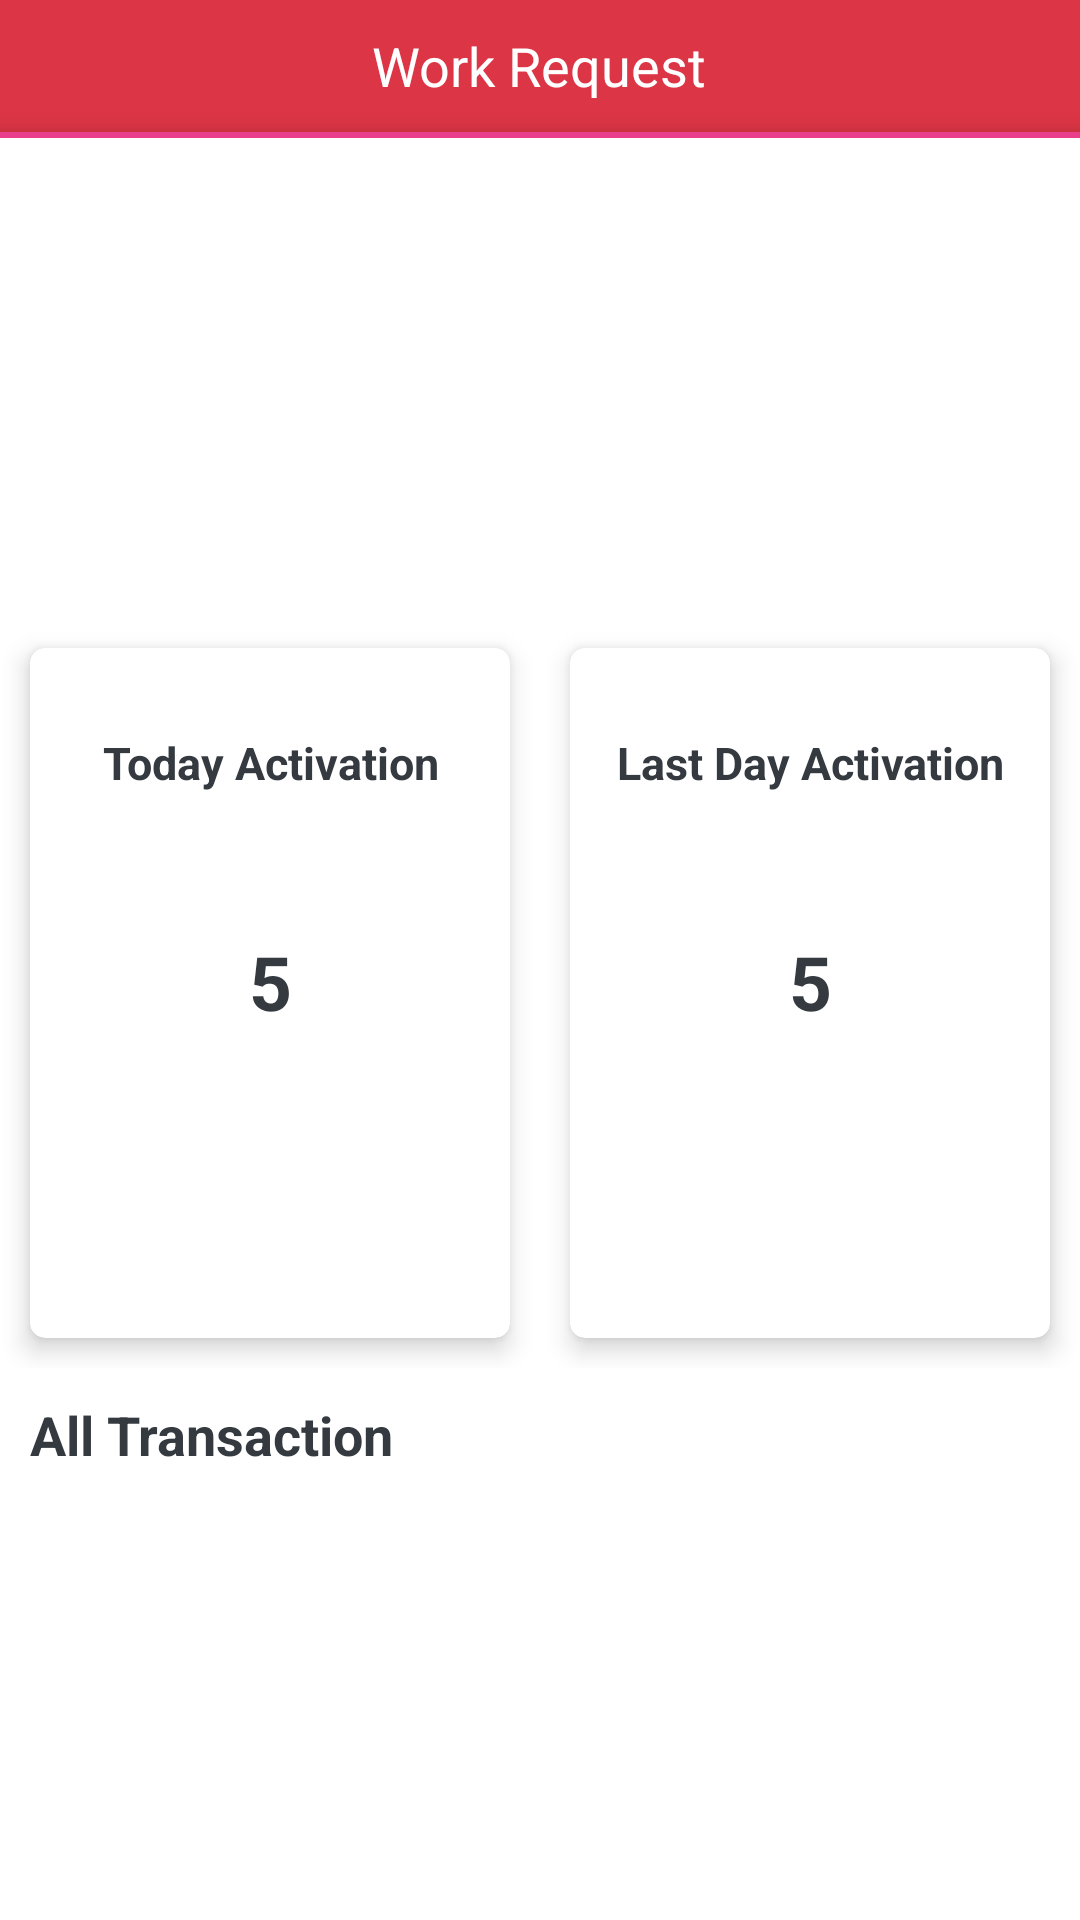

The Android layout XML behind this screen, and the referenced resources:
<!-- AndroidManifest.xml: application theme Theme.HitchPayments -->
<!-- res/layout/fragment_home.xml -->
<?xml version="1.0" encoding="utf-8"?>
<RelativeLayout xmlns:android="http://schemas.android.com/apk/res/android"
    xmlns:app="http://schemas.android.com/apk/res-auto"
    android:layout_width="match_parent"
    android:layout_height="match_parent">

    <ScrollView
        android:layout_width="match_parent"
        android:layout_height="match_parent"
        android:scrollbars="none">

        <LinearLayout
            android:layout_width="match_parent"
            android:layout_height="wrap_content"
            android:orientation="vertical">

            <include
                android:id="@+id/toolbar"
                layout="@layout/tollbar"></include>

            <androidx.viewpager2.widget.ViewPager2
                android:layout_width="match_parent"
                android:layout_height="@dimen/hundred_fifty"
                android:id="@+id/viewpager2ImageSlider"
                android:layout_margin="@dimen/five">

            </androidx.viewpager2.widget.ViewPager2>

            <LinearLayout
                android:layout_width="match_parent"
                android:layout_height="@dimen/two_hundred_fifty"
                android:layout_below="@id/toolbar"
                android:weightSum="2">

                <androidx.cardview.widget.CardView
                    android:id="@+id/card1"
                    android:layout_width="0dp"
                    android:layout_height="match_parent"
                    android:layout_marginLeft="10dp"
                    android:layout_marginRight="@dimen/five"
                    android:layout_weight="1"
                    android:gravity="center"
                    app:cardBackgroundColor="@color/white"
                    app:cardCornerRadius="5dp"
                    android:layout_margin="@dimen/ten"
                    app:cardElevation="@dimen/five">

                    <RelativeLayout
                        android:layout_width="match_parent"
                        android:layout_height="match_parent"
                        android:background="@drawable/deshbord_bg">

                        <TextView
                            android:id="@+id/text_Today"
                            android:layout_width="match_parent"
                            android:layout_height="wrap_content"
                            android:gravity="center"
                            android:padding="@dimen/eight"
                            android:layout_marginTop="@dimen/twenty"
                            android:text="Today Activation"
                            android:textColor="@color/dark"
                            android:textSize="@dimen/textsize"
                            android:textStyle="bold" />

                        <TextView
                            android:id="@+id/text_TodayActivation"
                            android:layout_width="match_parent"
                            android:layout_height="wrap_content"
                            android:gravity="center"
                            android:padding="@dimen/eight"
                            android:text="5"
                            android:textColor="@color/dark"
                            android:textSize="@dimen/twenty_five"
                            android:textStyle="bold"
                            android:layout_marginTop="@dimen/thirty"
                            android:layout_below="@+id/text_Today"/>

                    


                        <Button
                            android:id="@+id/btn_NPCITAG"
                            android:layout_width="match_parent"
                            android:layout_height="match_parent"
                            android:background="@android:color/transparent"></Button>

                    </RelativeLayout>

                </androidx.cardview.widget.CardView>

                <androidx.cardview.widget.CardView
                    android:id="@+id/card2"
                    android:layout_width="0dp"
                    android:layout_height="match_parent"
                    android:layout_marginLeft="10dp"
                    android:layout_marginRight="@dimen/five"
                    android:layout_weight="1"
                    android:gravity="center"
                    app:cardBackgroundColor="@color/white"
                    app:cardCornerRadius="5dp"
                    android:layout_margin="@dimen/ten"
                    app:cardElevation="@dimen/five">

                    <RelativeLayout
                        android:layout_width="match_parent"
                        android:layout_height="match_parent"
                        android:background="@drawable/deshbord_bg">

                        <TextView
                            android:id="@+id/text_LastDay"
                            android:layout_width="match_parent"
                            android:layout_height="wrap_content"
                            android:gravity="center"
                            android:padding="@dimen/eight"
                            android:layout_marginTop="@dimen/twenty"
                            android:text="Last Day Activation"
                            android:textColor="@color/dark"
                            android:textSize="@dimen/textsize"
                            android:textStyle="bold" />

                        <TextView
                            android:id="@+id/text_LastDayActivation"
                            android:layout_width="match_parent"
                            android:layout_height="wrap_content"
                            android:gravity="center"
                            android:padding="@dimen/eight"
                            android:text="5"
                            android:textColor="@color/dark"
                            android:textSize="@dimen/twenty_five"
                            android:textStyle="bold"
                            android:layout_marginTop="@dimen/thirty"
                            android:layout_below="@+id/text_LastDay"/>



                        <Button
                            android:id="@+id/btn"
                            android:layout_width="match_parent"
                            android:layout_height="match_parent"
                            android:background="@android:color/transparent"></Button>

                    </RelativeLayout>

                </androidx.cardview.widget.CardView>


            </LinearLayout>

            <LinearLayout
                android:layout_width="match_parent"
                android:layout_height="wrap_content"
                android:orientation="vertical">

                <TextView
                    android:layout_width="match_parent"
                    android:layout_height="wrap_content"
                    android:text="All Transaction"
                    android:textColor="@color/dark"
                    android:layout_marginLeft="@dimen/ten"
                    android:layout_marginTop="@dimen/ten"
                    android:textSize="@dimen/edittextsize"
                    android:textStyle="bold"/>

             <androidx.recyclerview.widget.RecyclerView
                 android:layout_width="match_parent"
                 android:layout_height="wrap_content"
                 android:id="@+id/allTransactionRecycler">


             </androidx.recyclerview.widget.RecyclerView>



            </LinearLayout>

        </LinearLayout>


    </ScrollView>





</RelativeLayout>
<!-- res/layout/tollbar.xml (included above) -->
<?xml version="1.0" encoding="utf-8"?>
<RelativeLayout xmlns:android="http://schemas.android.com/apk/res/android"
    android:layout_width="match_parent"
    android:layout_height="wrap_content"
    android:background="@color/red">

    <RelativeLayout
        android:id="@+id/image"
        android:layout_width="match_parent"
        android:layout_height="wrap_content"
        android:layout_marginStart="@dimen/seven"
        android:layout_marginLeft="@dimen/seven"
        android:layout_marginTop="@dimen/seven"
        android:layout_marginEnd="@dimen/seven"
        android:layout_marginRight="@dimen/seven"
        android:layout_marginBottom="@dimen/seven">


        <ImageView
            android:id="@+id/menu_bar_img"
            android:layout_width="@dimen/twenty_five"
            android:layout_height="@dimen/twenty_five"
            android:layout_alignParentRight="true"
            android:layout_centerVertical="true"
            android:scaleType="centerInside"
            android:src="@drawable/notification">

        </ImageView>

        <ImageView
            android:id="@+id/menuimage"
            android:layout_width="@dimen/thirty"
            android:layout_height="@dimen/thirty"
            android:layout_centerVertical="true"
            android:onClick="Clickmenu"
            android:scaleType="centerInside"
            android:src="@drawable/menus">

        </ImageView>

        <TextView
            android:id="@+id/name_text"
            android:layout_width="wrap_content"
            android:layout_height="wrap_content"
            android:layout_centerInParent="true"
            android:text="Work Request"
            android:textColor="@color/white"
            android:textSize="@dimen/edittextsize">

        </TextView>

    </RelativeLayout>

    <View
        android:id="@+id/view"
        android:layout_width="match_parent"
        android:layout_height="2dp"
        android:layout_below="@+id/image"
        android:background="@color/pink"
        android:elevation="@dimen/five" />

</RelativeLayout>
<!-- resources referenced by this layout -->
<resources>
  <color name="dark">#343a40</color>
  <color name="pink">#e83e8c</color>
  <color name="red">#dc3545</color>
  <color name="white">#FFFFFFFF</color>
  <dimen name="edittextsize">18sp</dimen>
  <dimen name="eight">8dp</dimen>
  <dimen name="five">5dp</dimen>
  <dimen name="forty">40dp</dimen>
  <dimen name="hundred_fifty">150dp</dimen>
  <dimen name="seven">7dp</dimen>
  <dimen name="seventy">70dp</dimen>
  <dimen name="sixty">60dp</dimen>
  <dimen name="ten">10dp</dimen>
  <dimen name="textsize">15sp</dimen>
  <dimen name="thirty">30dp</dimen>
  <dimen name="twenty">20dp</dimen>
  <dimen name="twenty_five">25dp</dimen>
  <dimen name="two_hundred_fifty">250dp</dimen>
  <style name="Theme.HitchPayments" parent="Theme.MaterialComponents.Light">
          
          <item name="colorPrimary">@color/purple_500</item>
          <item name="colorPrimaryVariant">@color/red</item>
          <item name="colorOnPrimary">@color/red</item>
          
          <item name="colorSecondary">@color/teal_200</item>
          <item name="colorSecondaryVariant">@color/teal_700</item>
          <item name="colorOnSecondary">@color/black</item>
          
          <item name="android:statusBarColor" tools:targetApi="l">?attr/colorPrimaryVariant</item>
          
  
          <item name="android:forceDarkAllowed" tools:targetApi="q">false</item>
  
      </style>
  <color name="purple_500">#FF6200EE</color>
  <color name="teal_200">#FF03DAC5</color>
  <color name="teal_700">#FF018786</color>
  <color name="black">#FF000000</color>
</resources>
